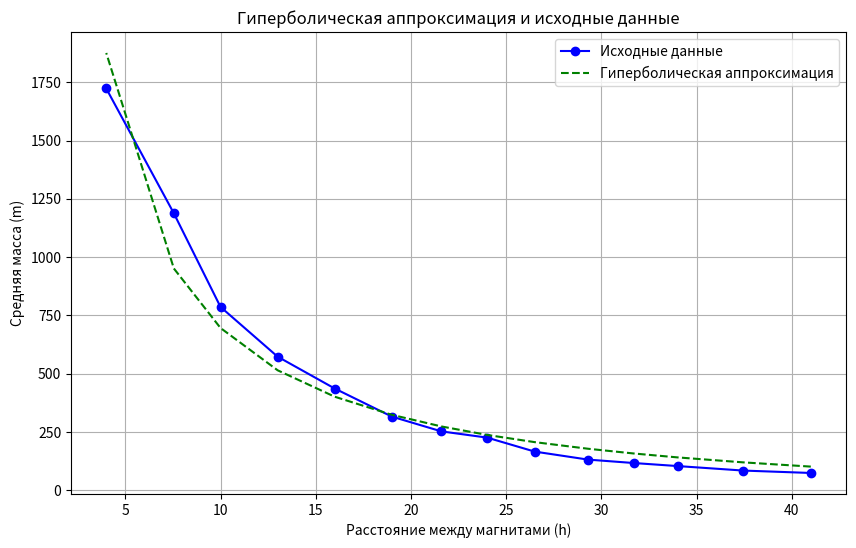

Reproduce this figure in Python.
import numpy as np
import matplotlib.pyplot as plt

# Данные
h = np.array([41.0, 37.45, 34.0, 31.7, 29.3, 26.5, 24.0, 21.6, 19.0, 16.0, 13.0, 10.0, 7.55, 4.0])
m1 = np.array([76.0, 84.0, 105.0, 116.0, 130.0, 165.0, 200.0, 250.0, 310.0, 440.0, 560.0, 780.0, 1225, 1720.0])
m2 = np.array([74.0, 86.0, 103.0, 118.0, 136.0, 175.0, 287.0, 249.0, 310.0, 445.0, 590.0, 780.0, 1125, 1700.0])
m3 = np.array([74.0, 85.0, 105.0, 118.0, 130.0, 159.0, 192.0, 260.0, 329.0, 425.0, 570.0, 800.0, 1214, 1750.0])

# Средние значения масс
m_avg = (m1 + m2 + m3) / 3

# Гиперболическая аппроксимация y = a / x + b
# Преобразуем к линейной форме и используем полифит
x_transformed = 1 / h  # Переменная для гиперболической аппроксимации
coefficients = np.polyfit(x_transformed, m_avg, 1)
a, b = coefficients

# Вычисляем аппроксимированные значения
m_approx = a / h + b

# Вычисляем относительную ошибку для каждой точки
relative_error = np.abs((m_avg - m_approx) / m_avg) * 100  # В процентах

# Печатаем среднюю относительную ошибку
mean_relative_error = np.mean(relative_error)
print(f"Средняя относительная ошибка: {mean_relative_error:.2f}%")

# Построение графика
plt.figure(figsize=(10, 6))
plt.plot(h, m_avg, 'bo-', label='Исходные данные')
plt.plot(h, m_approx, 'g--', label='Гиперболическая аппроксимация')
plt.xlabel('Расстояние между магнитами (h)')
plt.ylabel('Средняя масса (m)')
plt.legend()
plt.title('Гиперболическая аппроксимация и исходные данные')
plt.grid(True)
plt.show()
